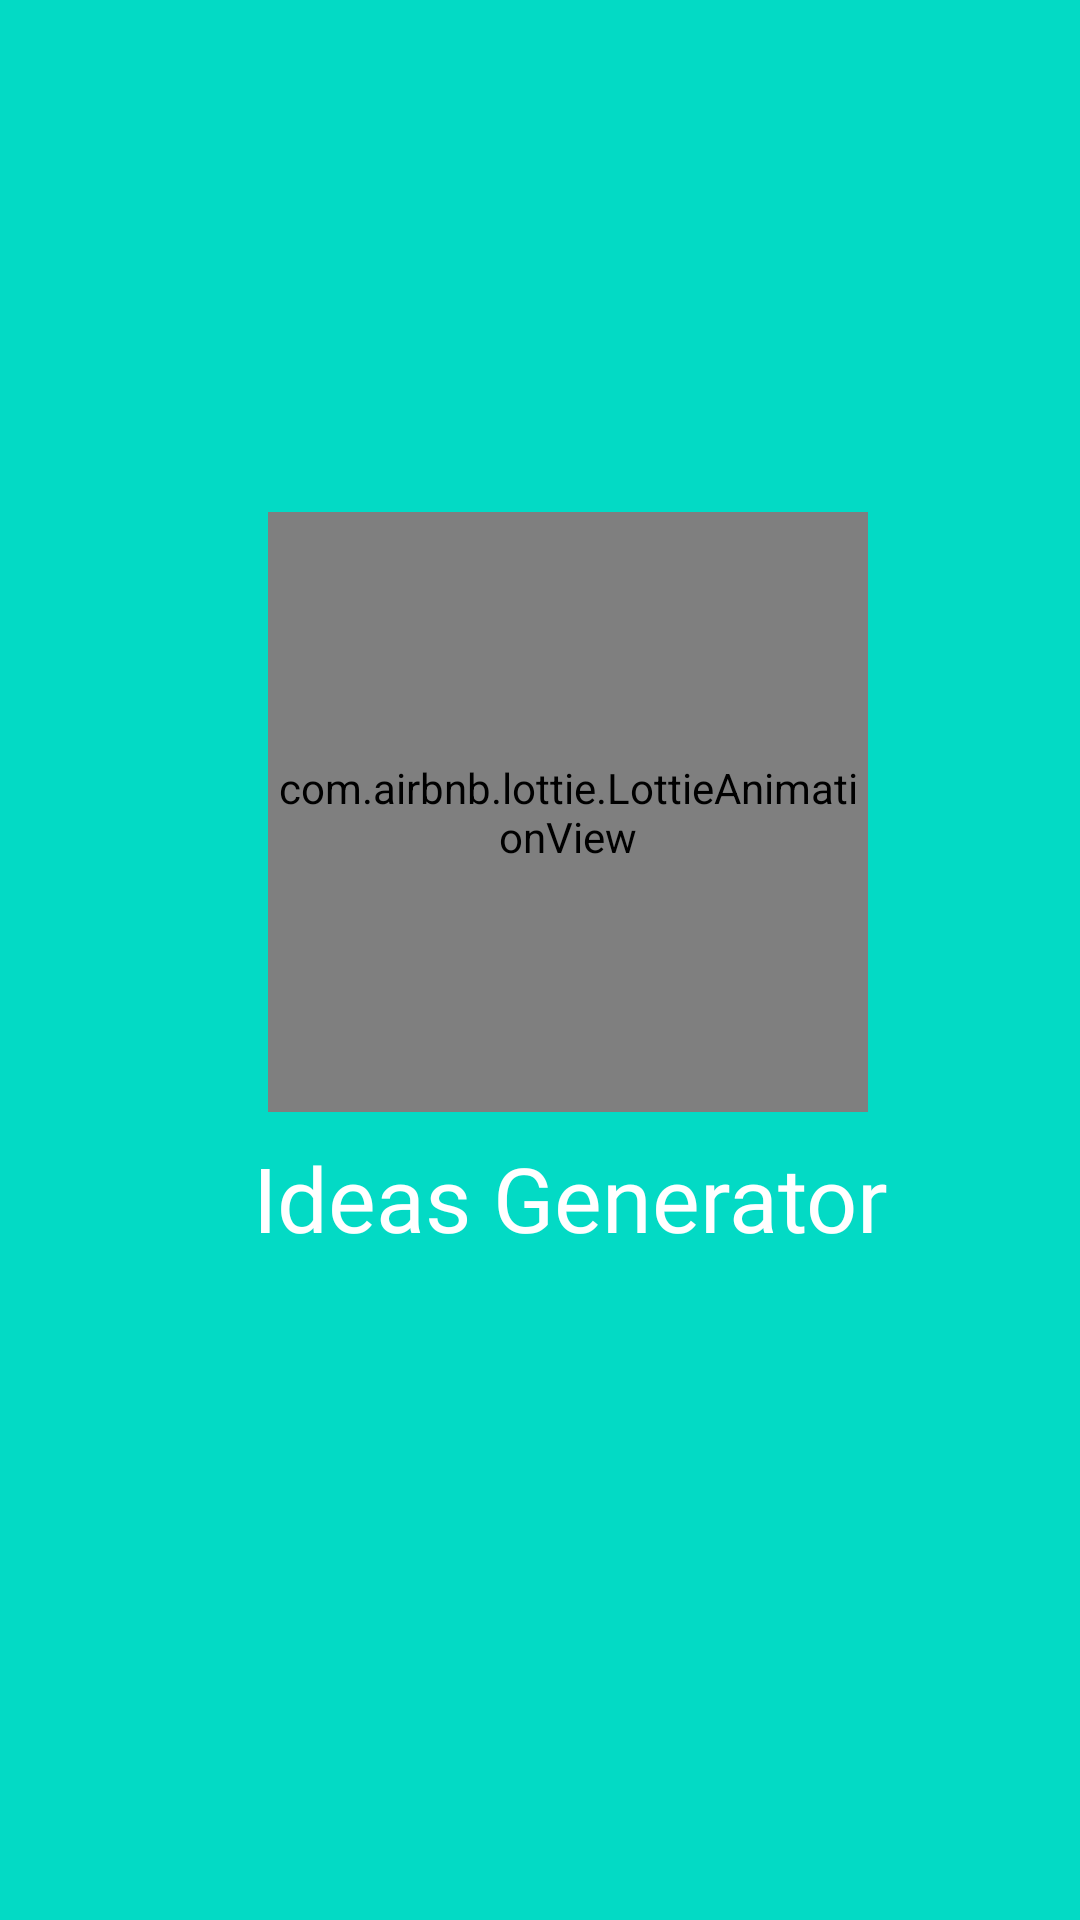

This screen was rendered from an Android layout file. Write that file and the resources it references.
<!-- AndroidManifest.xml: application theme Theme.IdeasGenerator -->
<!-- res/layout/activity_splash.xml -->
<?xml version="1.0" encoding="utf-8"?>
<androidx.constraintlayout.widget.ConstraintLayout xmlns:android="http://schemas.android.com/apk/res/android"
    xmlns:app="http://schemas.android.com/apk/res-auto"
    xmlns:tools="http://schemas.android.com/tools"
    android:layout_width="match_parent"
    android:background="@color/teal_200"
    android:layout_height="match_parent"
    tools:context=".SplashActivity">
    
    <com.airbnb.lottie.LottieAnimationView
        android:layout_width="200dp"
        android:layout_height="200dp"
        app:layout_constraintBottom_toTopOf="@+id/guideline2"
        app:layout_constraintEnd_toEndOf="parent"
        app:layout_constraintHorizontal_bias="0.559"
        app:layout_constraintStart_toStartOf="parent"
        app:layout_constraintTop_toTopOf="parent"
        app:layout_constraintVertical_bias="0.527"
        app:lottie_autoPlay="true"
        app:lottie_rawRes="@raw/idea_anim"
        android:id="@+id/lottieAnimationView"/>
    <androidx.constraintlayout.widget.Guideline
        android:id="@+id/guideline2"
        android:layout_width="wrap_content"
        android:layout_height="wrap_content"
        android:orientation="horizontal"
        app:layout_constraintGuide_begin="524dp" />

    <TextView
        android:layout_width="wrap_content"
        android:layout_height="wrap_content"
        android:fontFamily="@font/amita"
        android:text="@string/app_name"
        android:textColor="@color/white"
        android:textSize="30sp"
        app:layout_constraintBottom_toTopOf="@+id/guideline2"
        app:layout_constraintEnd_toEndOf="parent"
        app:layout_constraintHorizontal_bias="0.569"
        app:layout_constraintStart_toStartOf="parent"
        app:layout_constraintTop_toBottomOf="@+id/lottieAnimationView"
        app:layout_constraintVertical_bias="0.073" />

</androidx.constraintlayout.widget.ConstraintLayout>
<!-- resources referenced by this layout -->
<resources>
  <color name="teal_200">#FF03DAC5</color>
  <color name="white">#FFFFFFFF</color>
  <string name="app_name">Ideas Generator</string>
  <style name="Theme.IdeasGenerator" parent="Theme.MaterialComponents.DayNight.NoActionBar">
          
          <item name="colorPrimary">@color/purple_500</item>
          <item name="colorPrimaryVariant">@color/purple_700</item>
          <item name="colorOnPrimary">@color/white</item>
          
          <item name="colorSecondary">@color/teal_200</item>
          <item name="colorSecondaryVariant">@color/teal_700</item>
          <item name="colorOnSecondary">@color/black</item>
          
          <item name="android:statusBarColor">?attr/colorPrimaryVariant</item>
          
  
      </style>
  <color name="purple_500">#FF6200EE</color>
  <color name="purple_700">#FF3700B3</color>
  <color name="teal_700">#FF018786</color>
  <color name="black">#FF000000</color>
</resources>
